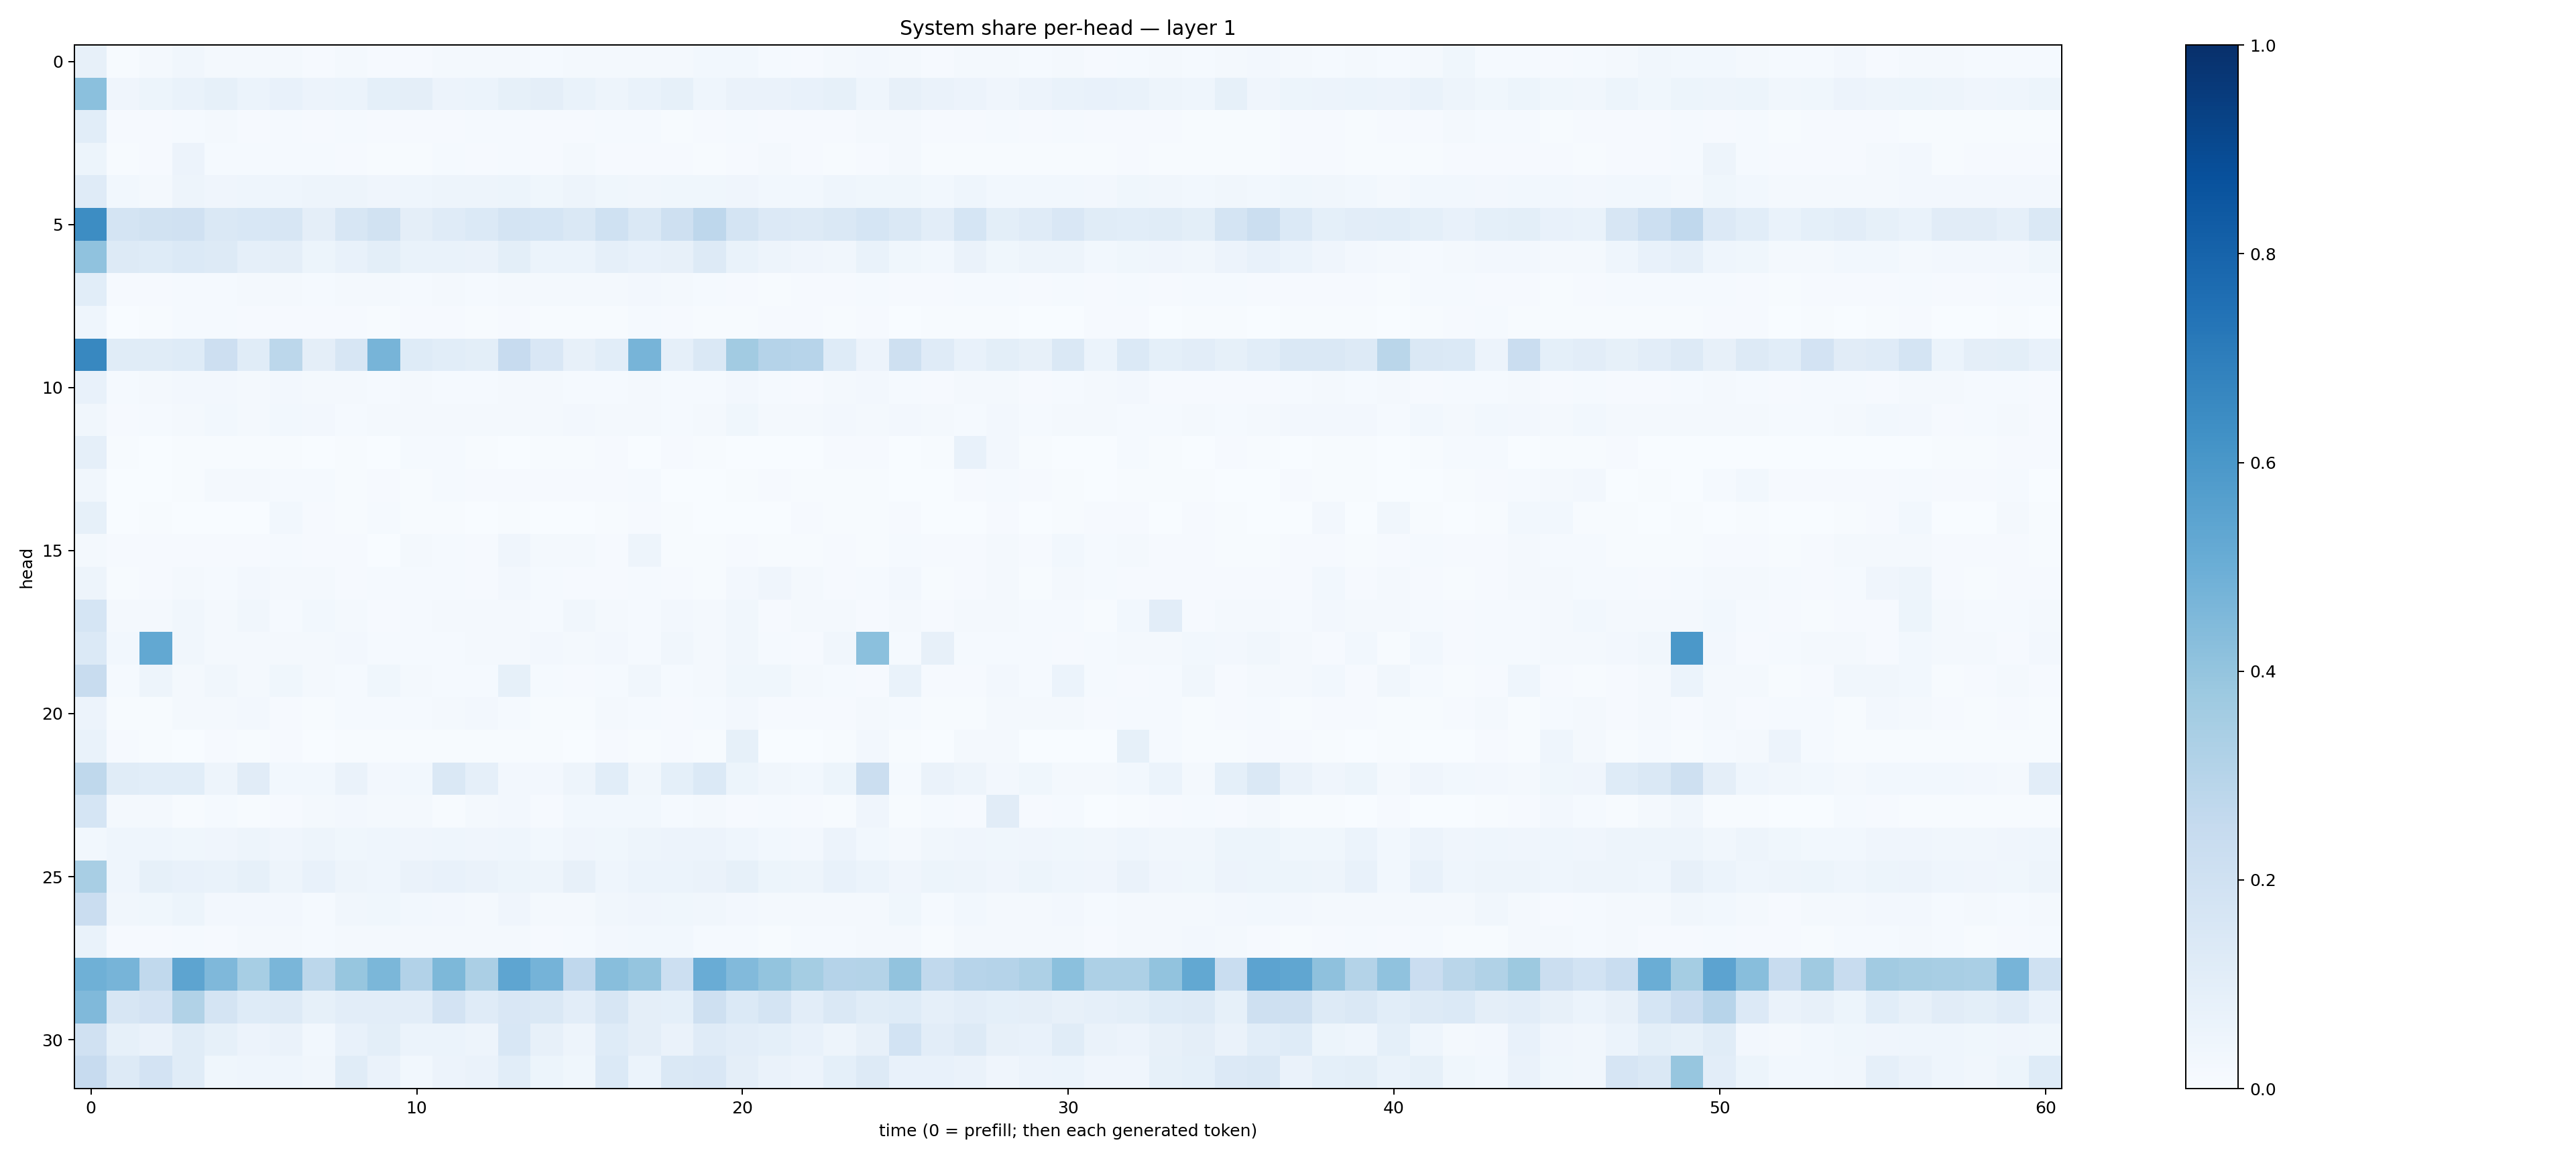

Source data for this figure (header and first rows):
0.08061233, 0.0070891203, 0.017324269, 0.034329914, 0.021978693, 0.019123586, 0.020036278, 0.011628453, 0.01755438, 0.011233227, 0.011517842, 0.0166452, 0.020984696, 0.018677155, 0.015094, 0.016123118, 0.020635666, 0.01812391, 0.018266229, 0.02876696, 0.028627167, 0.012981979, 0.011712007, 0.020267153
0.4196, 0.03908, 0.05456, 0.06853, 0.08265, 0.06185, 0.07223, 0.05857, 0.05914, 0.0902, 0.0949, 0.05726, 0.06191, 0.08492, 0.09628, 0.0682, 0.04751, 0.06767, 0.08346, 0.04565, 0.0639, 0.06386, 0.07338, 0.08568
0.1088, 0.007989, 0.009463, 0.01265, 0.01592, 0.01153, 0.01557, 0.008714, 0.01282, 0.01098, 0.009064, 0.008639, 0.01458, 0.01468, 0.008534, 0.009082, 0.01411, 0.01267, 0.007363, 0.01057, 0.01222, 0.009669, 0.009825, 0.009792
0.05457, 0.005892, 0.01054, 0.05649, 0.01322, 0.01427, 0.01204, 0.01326, 0.008344, 0.006901, 0.006703, 0.01344, 0.009777, 0.01319, 0.008202, 0.01571, 0.008533, 0.01077, 0.01003, 0.007335, 0.01086, 0.01725, 0.008042, 0.006829
0.1184, 0.02768, 0.02106, 0.04883, 0.04014, 0.0432, 0.04642, 0.05, 0.04728, 0.04058, 0.04541, 0.048, 0.04959, 0.05183, 0.03707, 0.04856, 0.03622, 0.03418, 0.03893, 0.0389, 0.04283, 0.02844, 0.03041, 0.04353
0.6431, 0.1796, 0.1906, 0.196, 0.1453, 0.1536, 0.1572, 0.09518, 0.1572, 0.1914, 0.09636, 0.1203, 0.1403, 0.1783, 0.1687, 0.1412, 0.2007, 0.1447, 0.2037, 0.2745, 0.1781, 0.1362, 0.1298, 0.1425
0.4069, 0.1312, 0.1226, 0.1367, 0.1256, 0.08852, 0.09537, 0.05151, 0.07703, 0.1006, 0.06926, 0.07011, 0.06473, 0.1009, 0.0624, 0.0606, 0.08796, 0.07381, 0.07965, 0.1256, 0.06796, 0.04743, 0.04289, 0.03286
0.1063, 0.01113, 0.009995, 0.01558, 0.01394, 0.01647, 0.0184, 0.01499, 0.0174, 0.01996, 0.01509, 0.01616, 0.0133, 0.02228, 0.01602, 0.01692, 0.01762, 0.02455, 0.01613, 0.01348, 0.009972, 0.006407, 0.01063, 0.01161
0.04324, 0.003361, 0.004877, 0.01218, 0.01386, 0.01012, 0.00975, 0.008749, 0.007923, 0.007668, 0.008321, 0.007974, 0.00715, 0.007828, 0.006327, 0.005315, 0.006377, 0.01344, 0.008303, 0.004023, 0.006559, 0.008795, 0.01096, 0.007146
0.6623, 0.114, 0.1137, 0.1237, 0.2118, 0.1153, 0.2807, 0.0953, 0.1564, 0.4723, 0.1219, 0.1072, 0.09965, 0.244, 0.151, 0.07996, 0.1084, 0.4689, 0.08983, 0.1408, 0.3608, 0.3026, 0.2942, 0.1246
0.07327, 0.01526, 0.01771, 0.02433, 0.02471, 0.01656, 0.02686, 0.01828, 0.0172, 0.01476, 0.01959, 0.01217, 0.0135, 0.0226, 0.01668, 0.01257, 0.01196, 0.01674, 0.01184, 0.01209, 0.02394, 0.01211, 0.0117, 0.01937
0.03437, 0.008747, 0.01404, 0.02055, 0.03054, 0.02307, 0.02761, 0.02498, 0.01544, 0.01776, 0.01955, 0.01666, 0.01755, 0.01921, 0.01582, 0.02605, 0.01865, 0.02271, 0.01558, 0.01921, 0.03645, 0.01732, 0.01952, 0.02535
0.08826, 0.007113, 0.001714, 0.004032, 0.004027, 0.004352, 0.004742, 0.001584, 0.004079, 0.0007981, 0.01336, 0.01443, 0.004769, 0.0005794, 0.006747, 0.005539, 0.009067, 0.002506, 0.009312, 0.004991, 0.003563, 0.001622, 0.0007027, 0.009738
0.03191, 0.002715, 0.002597, 0.006822, 0.0157, 0.01894, 0.01542, 0.01356, 0.007721, 0.00897, 0.005303, 0.01262, 0.009271, 0.01093, 0.009768, 0.0106, 0.008763, 0.01449, 0.003162, 0.003178, 0.004993, 0.007872, 0.00455, 0.004658
0.08479, 0.003033, 0.004564, 0.002696, 0.003108, 0.003782, 0.02752, 0.01091, 0.003952, 0.01362, 0.006331, 0.005391, 0.002818, 0.005313, 0.002429, 0.003761, 0.004644, 0.01023, 0.005354, 0.002582, 0.002813, 0.002546, 0.0117, 0.006422
0.02066, 0.009541, 0.008108, 0.01084, 0.009094, 0.01069, 0.01229, 0.01158, 0.008415, 0.003798, 0.02051, 0.01223, 0.008811, 0.03946, 0.02088, 0.01637, 0.008562, 0.04719, 0.007691, 0.005791, 0.01104, 0.006827, 0.007068, 0.01021
0.05018, 0.007537, 0.01005, 0.02066, 0.01326, 0.0243, 0.01684, 0.01845, 0.009152, 0.01484, 0.01507, 0.01282, 0.007995, 0.02384, 0.01195, 0.01125, 0.008569, 0.01493, 0.01035, 0.005517, 0.02627, 0.04066, 0.02117, 0.0111
0.1691, 0.01665, 0.01566, 0.03459, 0.01908, 0.03491, 0.01368, 0.02818, 0.02212, 0.01024, 0.01358, 0.02031, 0.01697, 0.02034, 0.01319, 0.035, 0.02305, 0.01377, 0.02478, 0.02107, 0.03144, 0.01041, 0.01631, 0.02087
0.1384, 0.03052, 0.5235, 0.0342, 0.01621, 0.01893, 0.01586, 0.01878, 0.02461, 0.0121, 0.01245, 0.01526, 0.0213, 0.01609, 0.02585, 0.01719, 0.02596, 0.0142, 0.03308, 0.01633, 0.03395, 0.01181, 0.008567, 0.03471
0.2415, 0.01465, 0.05028, 0.02259, 0.03196, 0.02078, 0.03783, 0.01698, 0.01495, 0.03877, 0.01899, 0.01268, 0.01318, 0.08352, 0.0119, 0.01061, 0.01473, 0.03418, 0.0118, 0.01738, 0.0388, 0.03699, 0.01591, 0.01417
0.0566, 0.005867, 0.00575, 0.01694, 0.0173, 0.02566, 0.008339, 0.007167, 0.01532, 0.01347, 0.0121, 0.01602, 0.0239, 0.01289, 0.00724, 0.006689, 0.01888, 0.01349, 0.008309, 0.01506, 0.0266, 0.008473, 0.009741, 0.01091
0.06898, 0.007871, 0.004644, 0.003833, 0.007825, 0.006483, 0.008955, 0.003721, 0.00763, 0.005633, 0.00743, 0.005273, 0.004801, 0.004904, 0.00461, 0.003389, 0.01064, 0.005365, 0.008255, 0.00628, 0.08388, 0.002221, 0.003445, 0.004189
0.2705, 0.115, 0.1084, 0.1085, 0.0481, 0.112, 0.02849, 0.02973, 0.06601, 0.02681, 0.02776, 0.1432, 0.08687, 0.02391, 0.02669, 0.04794, 0.1092, 0.03215, 0.09322, 0.1385, 0.05371, 0.03447, 0.02955, 0.05348
0.1698, 0.01588, 0.02188, 0.007361, 0.01287, 0.005803, 0.01172, 0.01833, 0.02367, 0.019, 0.01689, 0.007596, 0.01583, 0.02354, 0.007847, 0.03105, 0.02934, 0.02978, 0.01239, 0.02259, 0.008764, 0.01203, 0.01014, 0.005254
0.03081, 0.04517, 0.04421, 0.03545, 0.03944, 0.04869, 0.04027, 0.04809, 0.03549, 0.04365, 0.04271, 0.04657, 0.04133, 0.04627, 0.02987, 0.04083, 0.03721, 0.0472, 0.05555, 0.05793, 0.04663, 0.03056, 0.02445, 0.05788
0.3436, 0.04623, 0.08222, 0.07438, 0.06763, 0.08283, 0.0505, 0.0737, 0.04826, 0.04522, 0.06367, 0.0722, 0.06415, 0.05253, 0.05064, 0.08082, 0.04675, 0.06188, 0.0608, 0.06462, 0.0841, 0.05303, 0.04845, 0.07428
0.2283, 0.03187, 0.03655, 0.05121, 0.02609, 0.02391, 0.02444, 0.01491, 0.03177, 0.03683, 0.02897, 0.02621, 0.01968, 0.03933, 0.01686, 0.01909, 0.03375, 0.04291, 0.03778, 0.03489, 0.02588, 0.0197, 0.01969, 0.0159
0.06924, 0.01061, 0.008916, 0.01217, 0.009361, 0.018, 0.0203, 0.01557, 0.02072, 0.02154, 0.01706, 0.01564, 0.02211, 0.02133, 0.01048, 0.01527, 0.02358, 0.02873, 0.02845, 0.01437, 0.01546, 0.006631, 0.01249, 0.0151
0.4902, 0.4708, 0.2631, 0.5411, 0.4506, 0.3447, 0.4647, 0.2809, 0.3929, 0.4606, 0.3105, 0.4532, 0.3358, 0.5377, 0.4742, 0.2689, 0.4274, 0.3953, 0.2174, 0.5068, 0.4433, 0.4023, 0.3529, 0.3017
0.4468, 0.1578, 0.18, 0.3132, 0.1729, 0.1224, 0.1265, 0.08229, 0.1039, 0.1032, 0.1016, 0.1804, 0.1178, 0.1522, 0.1412, 0.1019, 0.1591, 0.09398, 0.09209, 0.2042, 0.1399, 0.1747, 0.1048, 0.1483
0.1965, 0.08588, 0.06403, 0.116, 0.08562, 0.05607, 0.06488, 0.03094, 0.07324, 0.1002, 0.06068, 0.06032, 0.04814, 0.1549, 0.08193, 0.04744, 0.1217, 0.0971, 0.06433, 0.1201, 0.1038, 0.09086, 0.07399, 0.04991
0.2447, 0.1263, 0.1801, 0.1171, 0.03757, 0.04575, 0.0465, 0.03127, 0.1138, 0.06549, 0.03114, 0.05637, 0.06483, 0.1058, 0.05225, 0.03888, 0.1385, 0.06117, 0.1439, 0.15, 0.09688, 0.0649, 0.05529, 0.09293
